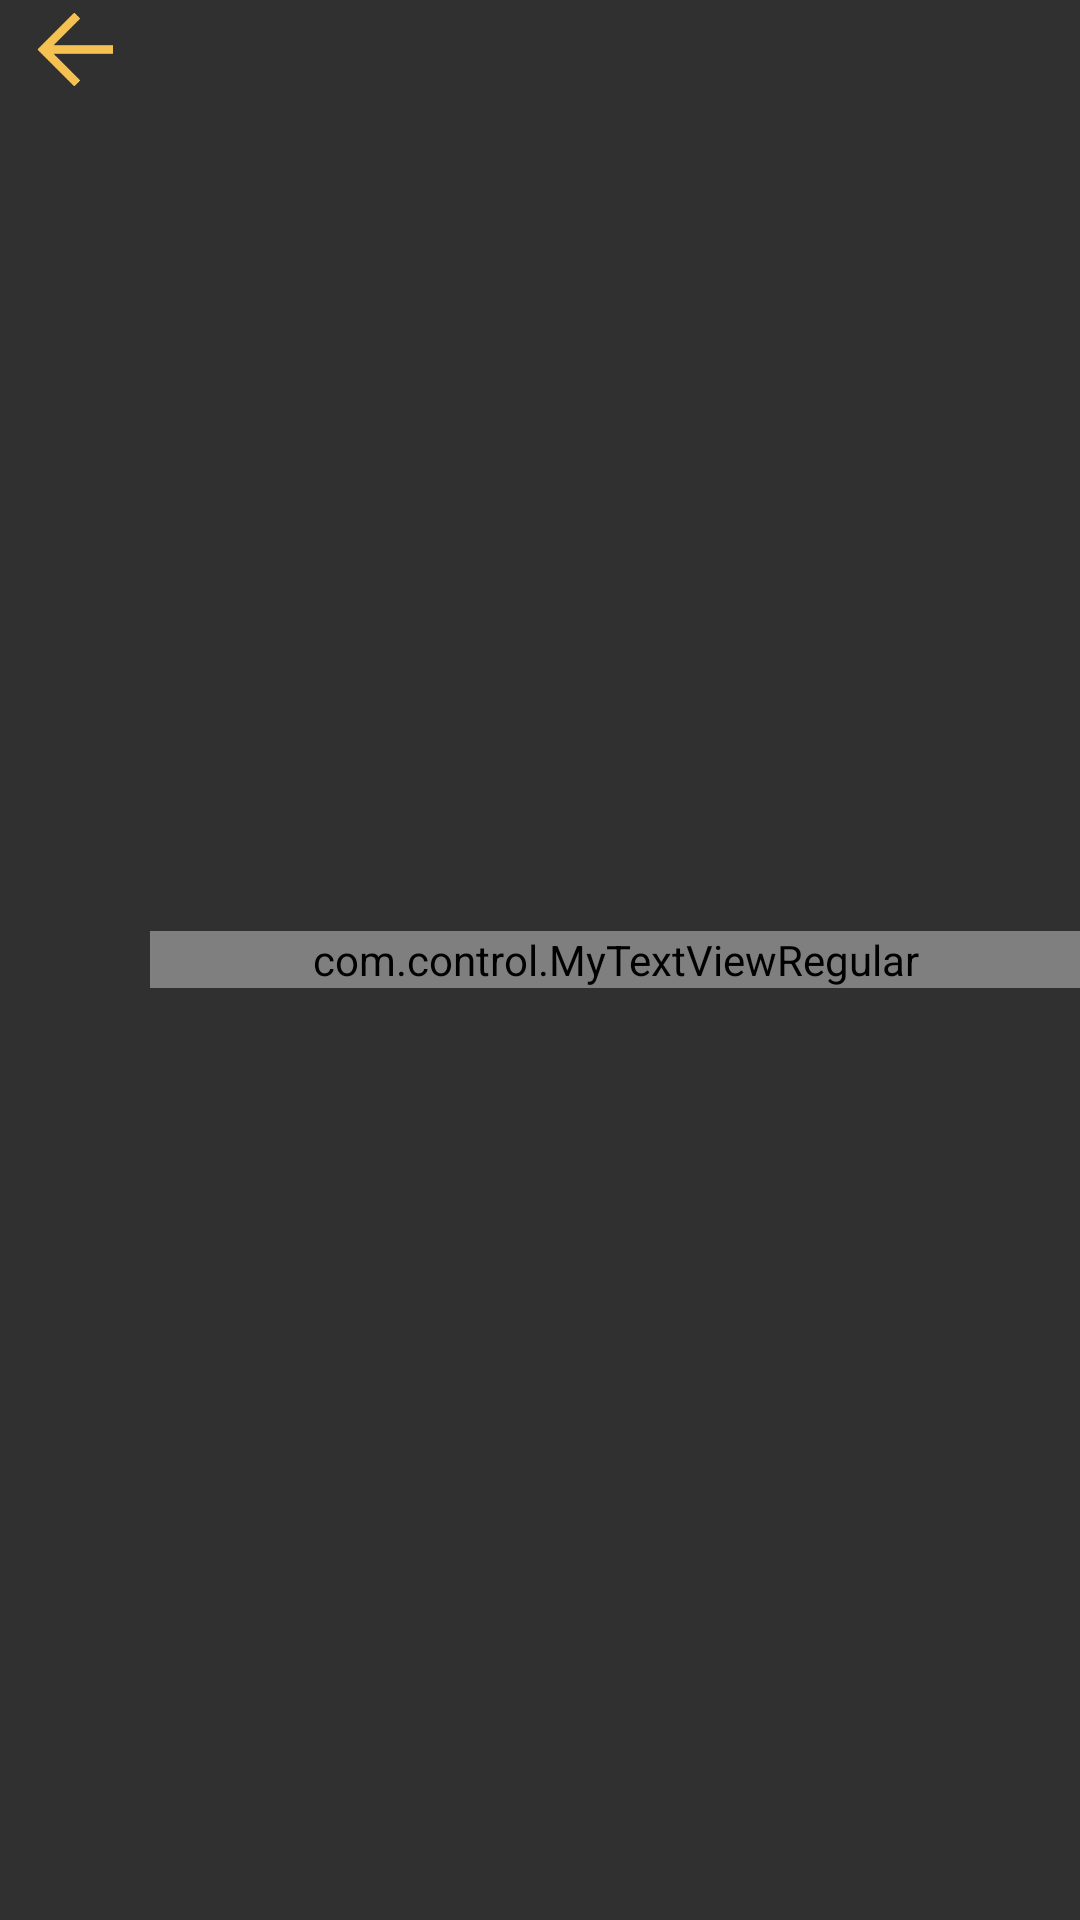

Reconstruct the res/layout file that produces this screen, plus the resources it refers to.
<!-- AndroidManifest.xml: application theme AppTheme -->
<!-- res/layout/actionbar_view.xml -->
<?xml version="1.0" encoding="utf-8"?>

<RelativeLayout xmlns:android="http://schemas.android.com/apk/res/android"
    android:layout_width="match_parent"
    android:layout_height="wrap_content" >

    <ImageView
        android:id="@+id/iv_back"
        android:layout_width="40dp"
        android:layout_height="33dp"
        android:paddingLeft="10dp"
android:clickable="true"        android:src="@drawable/back2"
        android:visibility="visible" />
 
    <com.control.MyTextViewRegular
        android:id="@+id/tvTitle" android:layout_marginLeft="10dp"
        style="@style/normalTvStyle"
        android:layout_width="match_parent"
        android:layout_centerVertical="true"
        android:gravity="center"
        android:text="Title"
android:layout_toRightOf="@+id/iv_back"
        android:textSize="@dimen/title_text_size"
        android:visibility="visible" />

    
    
    
    
    
    
    
    
    
    


    
    
    
    
    
    
    
    
    
    
    

</RelativeLayout>
<!-- resources referenced by this layout -->
<resources>
  <dimen name="title_text_size">25dp</dimen>
  <!-- drawable back2: png bitmap (drawable-xhdpi, 1497 bytes) -->
  <style name="normalTvStyle">
          <item name="android:layout_width">wrap_content</item>
          <item name="android:layout_height">wrap_content</item>
          <item name="android:ellipsize">end</item>
          <item name="android:singleLine">true</item>
          
          <item name="android:textColor">#fff</item>
          <item name="android:textSize">@dimen/item_text_size</item>
          <item name="android:textStyle">normal</item>
          <item name="android:typeface">normal</item>
          <item name="android:focusable">true</item>
      </style>
  <style name="AppTheme" parent="Theme.AppCompat">
           <item name="android:homeAsUpIndicator">@drawable/ic_drawer</item>
       </style>
  <dimen name="item_text_size">18dp</dimen>
  <!-- drawable ic_drawer: png bitmap (drawable-hdpi, 2855 bytes) -->
</resources>
